6-way image classification set "proyecto_residuos" from GitHub (Jesus22082204/IA_RESIDUOS_CAMARA); label vocabulary: cardboard, glass, metal, paper, plastic, trash.

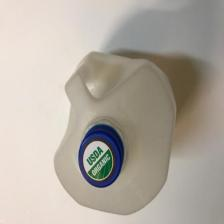
Label: plastic

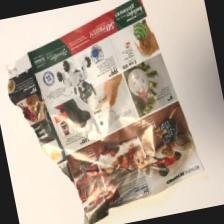
Label: paper

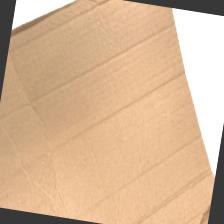
Label: cardboard

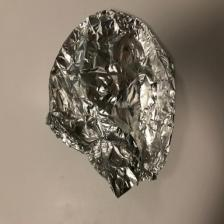
Label: metal

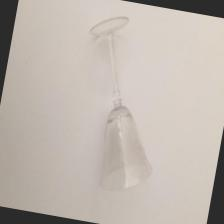
Label: glass

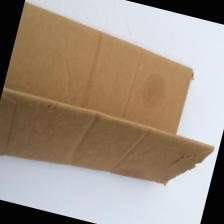
Label: cardboard
